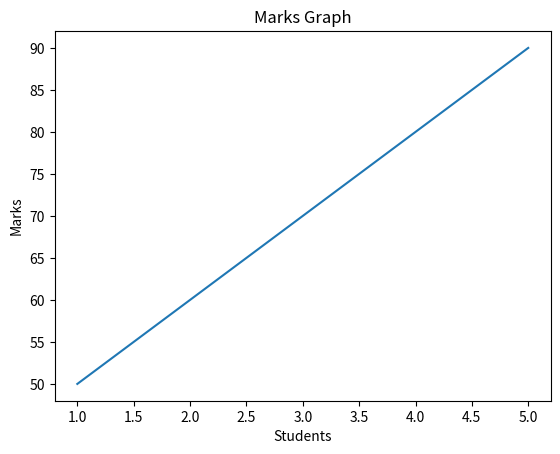

Write Python code to recreate this figure.
import pandas as pd
import matplotlib.pyplot as plt

data = {
    "Marks": [50, 60, 70, 80, 90],
    "Students": [1, 2, 3, 4, 5]
}

df = pd.DataFrame(data)

print("Data Frame")
print(df)

print("Marks column")
print(df["Marks"])

plt.plot(df["Students"], df["Marks"])

plt.xlabel("Students")

plt.ylabel("Marks")

plt.title("Marks Graph")

plt.show()
